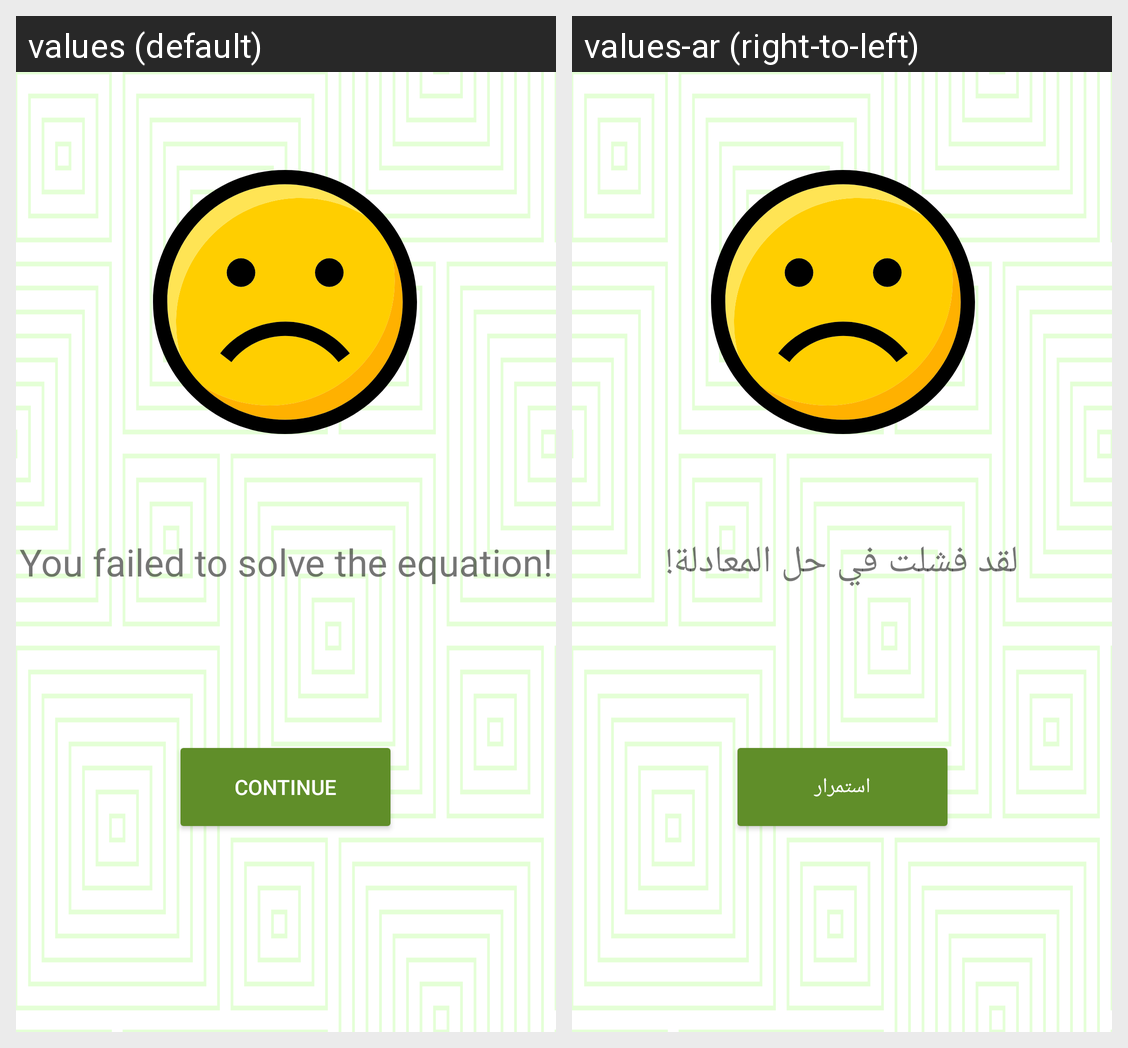

For this localized Android screen grid, give each drawn string resource with its value in every locale shown.
Android screen res/layout/fragment_fail.xml rendered under 2 locales, left to right: values (default), values-ar (right-to-left). Device: Nexus 5 (rendered at 1080×1920; each locale shown at half size, 540×960, under a caption strip naming it); theme Theme.CalculationChallengeV2.
Strings drawn on this screen, with the default value and each locale's value (text and hints the layout hard-codes, and strings that could not be matched under every locale, appear in the picture but are not listed):

fail
  values: You failed to solve the equation!
  values-ar: لقد فشلت في حل المعادلة!

Continue
  values: Continue
  values-ar: استمرار
